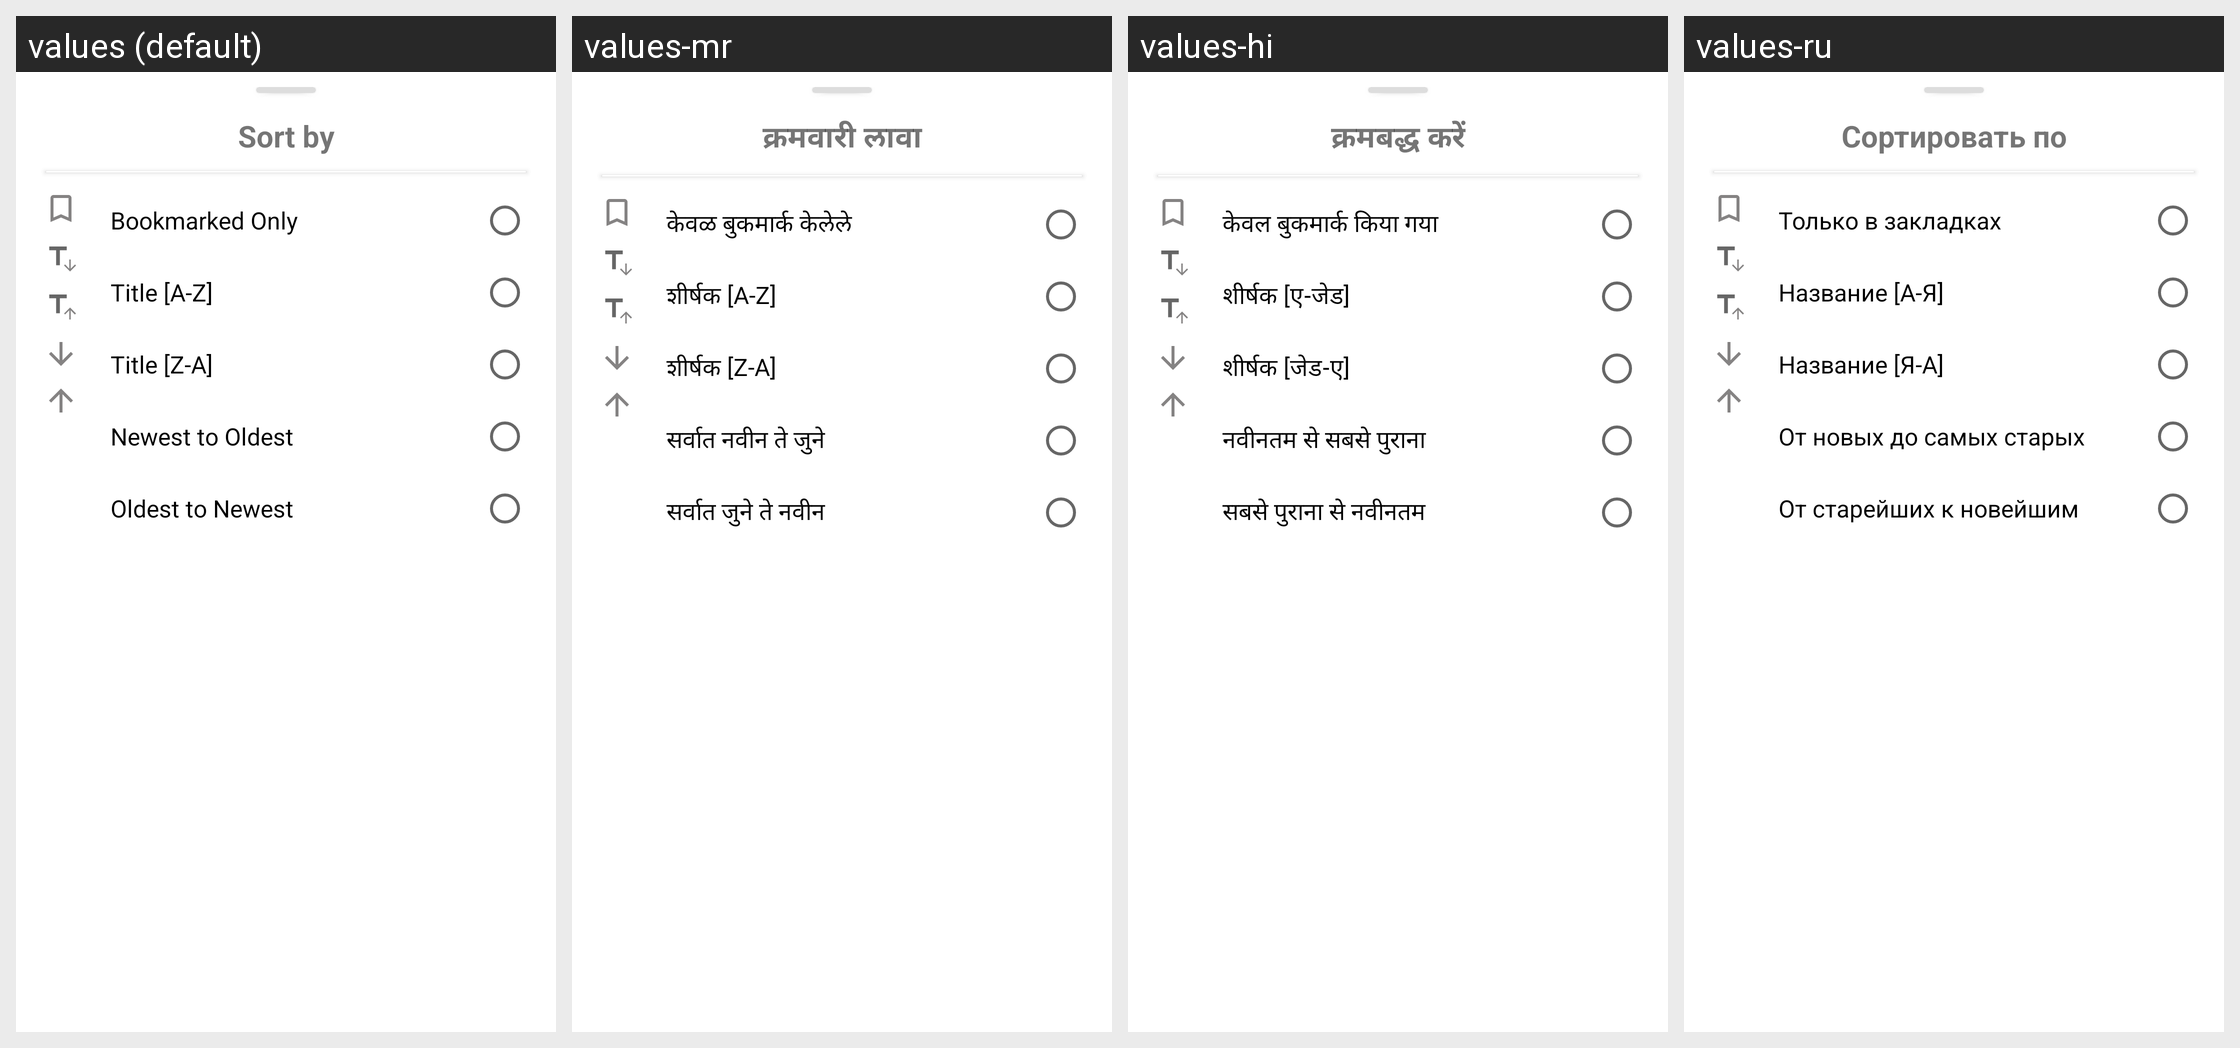

Strings drawn on this Android screen and how each of the app's shown locales translates them:
Android screen res/layout/sortby_dialog.xml rendered under 4 locales, left to right: values (default), values-mr, values-hi, values-ru. Device: Nexus 5 (rendered at 1080×1920; each locale shown at half size, 540×960, under a caption strip naming it); theme Theme.Notefy.
Other locales in the repository, not shown: values-bn, values-es, values-fr, values-in, values-it, values-ja, values-pt, values-ta, values-te, values-tr, values-zh.
Strings drawn on this screen, with the default value and each locale's value (text and hints the layout hard-codes, and strings that could not be matched under every locale, appear in the picture but are not listed):

sort_by
  values: Sort by
  values-mr: क्रमवारी लावा
  values-hi: क्रमबद्ध करें
  values-ru: Сортировать по

bookmarked_only
  values: Bookmarked Only
  values-mr: केवळ बुकमार्क केलेले
  values-hi: केवल बुकमार्क किया गया
  values-ru: Только в закладках

title_a_z
  values: Title [A-Z]
  values-mr: शीर्षक [A-Z]
  values-hi: शीर्षक [ए-जेड]
  values-ru: Название [А-Я]

title_z_a
  values: Title [Z-A]
  values-mr: शीर्षक [Z-A]
  values-hi: शीर्षक [जेड-ए]
  values-ru: Название [Я-A]

newest_to_oldest
  values: Newest to Oldest
  values-mr: सर्वात नवीन ते जुने
  values-hi: नवीनतम से सबसे पुराना
  values-ru: От новых до самых старых

oldest_to_newest
  values: Oldest to Newest
  values-mr: सर्वात जुने ते नवीन
  values-hi: सबसे पुराना से नवीनतम
  values-ru: От старейших к новейшим
